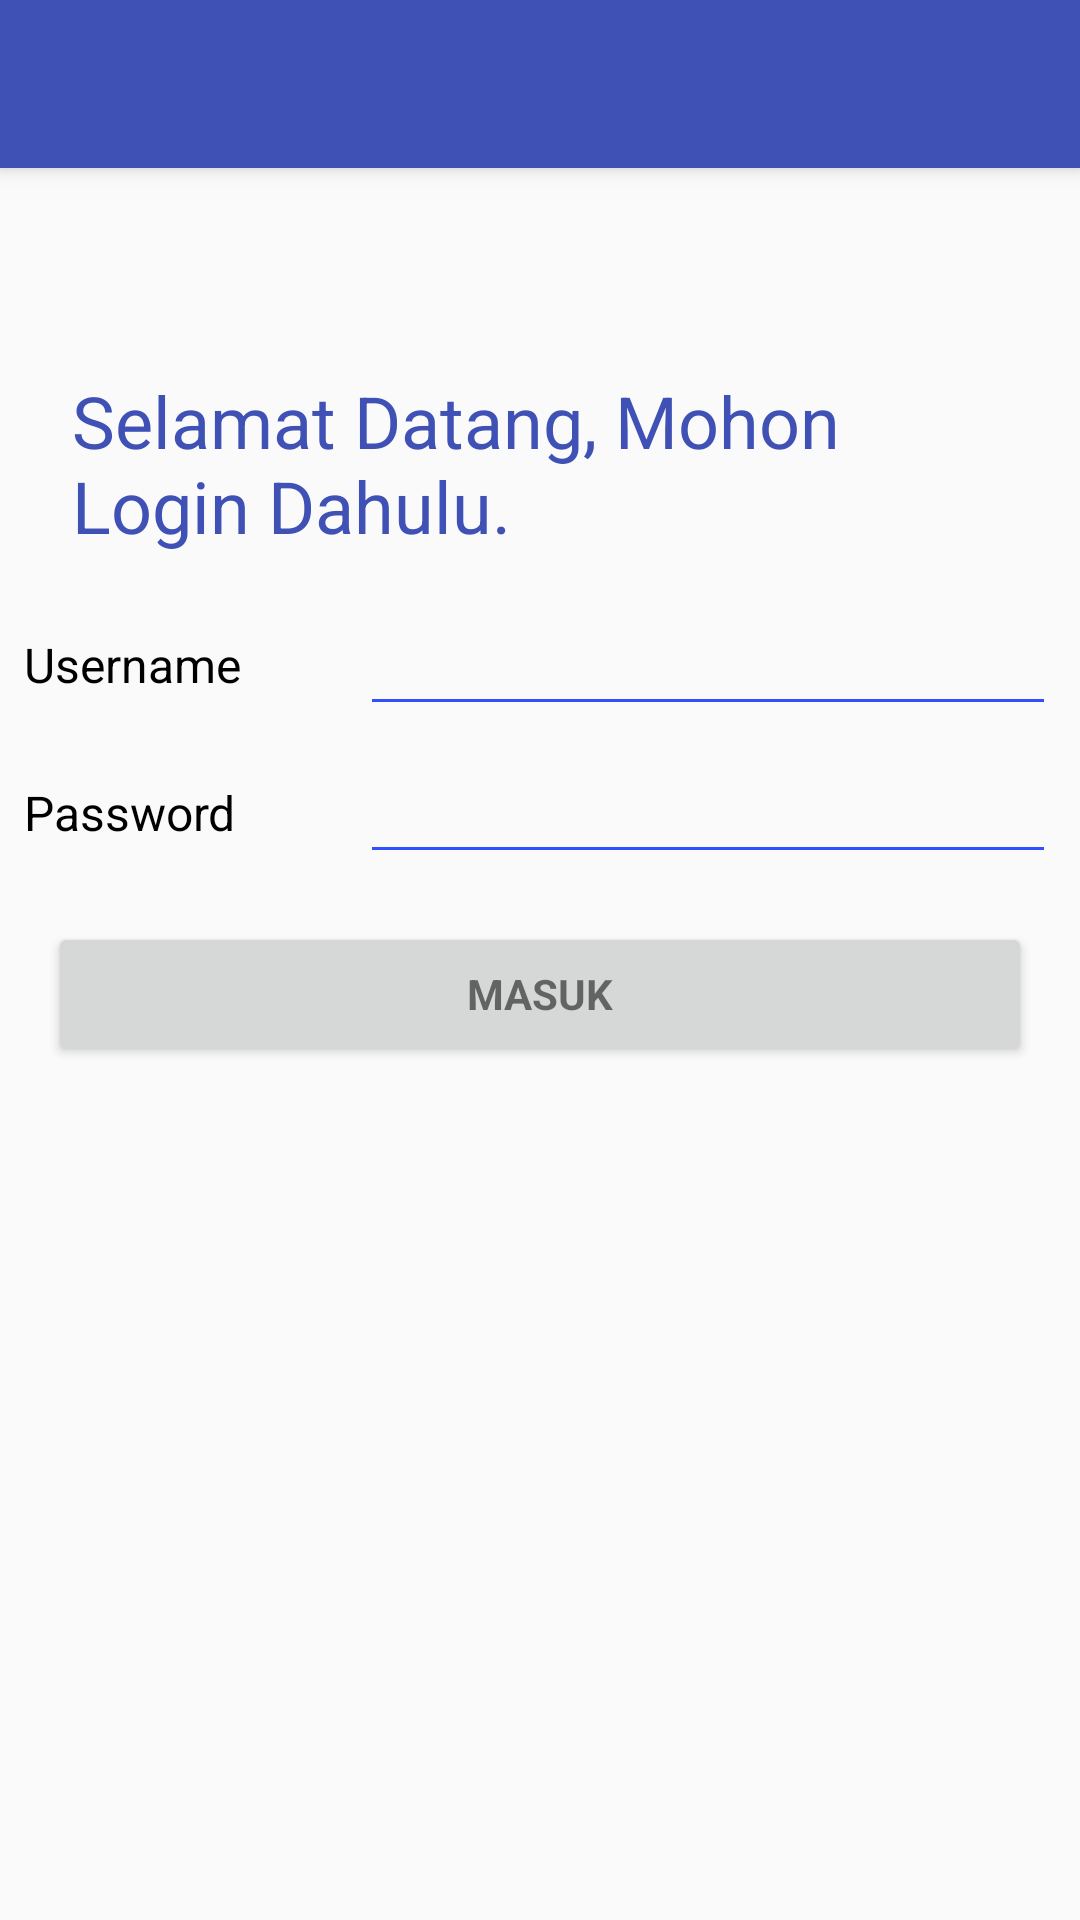

Produce the Android XML layout that renders to this screen, including the resource entries it uses.
<!-- AndroidManifest.xml: activity theme AppTheme.NoActionBar -->
<!-- res/layout/activity_login.xml -->
<?xml version="1.0" encoding="utf-8"?>
<android.support.design.widget.CoordinatorLayout xmlns:android="http://schemas.android.com/apk/res/android"
    xmlns:app="http://schemas.android.com/apk/res-auto"
    xmlns:tools="http://schemas.android.com/tools"
    android:layout_width="match_parent"
    android:layout_height="match_parent"
    tools:context=".LoginActivity">

    <android.support.design.widget.AppBarLayout
        android:layout_width="match_parent"
        android:layout_height="wrap_content"
        android:fitsSystemWindows="true"
        android:theme="@style/AppTheme.AppBarOverlay">

        <android.support.v7.widget.Toolbar
            android:id="@+id/toolbar"
            android:layout_width="match_parent"
            android:layout_height="?attr/actionBarSize"
            android:background="?attr/colorPrimary"
            app:popupTheme="@style/AppTheme.PopupOverlay" />

    </android.support.design.widget.AppBarLayout>

    <android.support.constraint.ConstraintLayout xmlns:android="http://schemas.android.com/apk/res/android"
        xmlns:app="http://schemas.android.com/apk/res-auto"
        xmlns:tools="http://schemas.android.com/tools"
        android:layout_width="match_parent"
        android:layout_height="match_parent"
        android:gravity="center_horizontal"
        app:layout_behavior="@string/appbar_scrolling_view_behavior"
        tools:context=".LoginActivity">

        <EditText
            android:id="@+id/et_username"
            android:layout_width="0dp"
            android:layout_height="wrap_content"
            android:layout_marginEnd="8dp"
            android:layout_marginStart="8dp"
            android:layout_marginTop="16dp"
            android:imeOptions="actionNext"
            android:inputType="textEmailAddress"
            android:maxLines="1"
            android:singleLine="true"
            app:layout_constraintEnd_toEndOf="parent"
            app:layout_constraintHorizontal_bias="0.0"
            app:layout_constraintStart_toStartOf="@+id/guideline"
            app:layout_constraintTop_toBottomOf="@+id/textView4" />


        <EditText
            android:id="@+id/et_password"
            android:layout_width="0dp"
            android:layout_height="wrap_content"
            android:layout_marginEnd="8dp"
            android:layout_marginStart="8dp"
            android:layout_marginTop="8dp"
            android:imeOptions="actionDone"
            android:inputType="textPassword"
            android:maxLines="1"
            android:singleLine="true"
            app:layout_constraintEnd_toEndOf="parent"
            app:layout_constraintStart_toStartOf="@+id/guideline"
            app:layout_constraintTop_toBottomOf="@+id/et_username" />

        <TextView
            android:id="@+id/textView"
            android:layout_width="0dp"
            android:layout_height="wrap_content"
            android:layout_marginEnd="8dp"
            android:layout_marginStart="8dp"
            android:labelFor="@+id/et_username"
            android:text="Username"
            android:textColor="@android:color/black"
            android:textSize="16sp"
            app:layout_constraintBottom_toBottomOf="@+id/et_username"
            app:layout_constraintEnd_toStartOf="@+id/guideline"
            app:layout_constraintStart_toStartOf="parent"
            app:layout_constraintTop_toTopOf="@+id/et_username" />

        <TextView
            android:id="@+id/textView2"
            android:layout_width="0dp"
            android:layout_height="wrap_content"
            android:layout_marginEnd="8dp"
            android:layout_marginStart="8dp"
            android:text="Password"
            android:textColor="@android:color/black"
            android:textSize="16sp"
            app:layout_constraintBottom_toBottomOf="@+id/et_password"
            app:layout_constraintEnd_toStartOf="@+id/guideline"
            app:layout_constraintStart_toStartOf="parent"
            app:layout_constraintTop_toTopOf="@+id/et_password" />

        <android.support.constraint.Guideline
            android:id="@+id/guideline"
            android:layout_width="wrap_content"
            android:layout_height="wrap_content"
            android:orientation="vertical"
            app:layout_constraintGuide_begin="112dp" />

        <Button
            android:id="@+id/btn_login"
            style="?android:textAppearanceSmall"
            android:layout_width="0dp"
            android:layout_height="wrap_content"
            android:layout_marginBottom="16dp"
            android:layout_marginEnd="8dp"
            android:layout_marginStart="8dp"
            android:layout_marginTop="16dp"
            android:text="Masuk"
            android:textStyle="bold"
            app:layout_constraintBottom_toBottomOf="parent"
            app:layout_constraintEnd_toEndOf="@+id/et_password"
            app:layout_constraintHorizontal_bias="1.0"
            app:layout_constraintStart_toStartOf="@+id/textView2"
            app:layout_constraintTop_toBottomOf="@+id/et_password"
            app:layout_constraintVertical_bias="0.0" />

        \>

        <TextView
            android:id="@+id/textView4"
            android:layout_width="0dp"
            android:layout_height="wrap_content"
            android:layout_marginEnd="24dp"
            android:layout_marginStart="24dp"
            android:layout_marginTop="68dp"
            android:text="Selamat Datang, Mohon Login Dahulu."
            android:textColor="@color/colorPrimary"
            android:textSize="24sp"
            app:layout_constraintEnd_toEndOf="parent"
            app:layout_constraintHorizontal_bias="0.0"
            app:layout_constraintStart_toStartOf="parent"
            app:layout_constraintTop_toTopOf="parent" />


    </android.support.constraint.ConstraintLayout>

</android.support.design.widget.CoordinatorLayout>
<!-- resources referenced by this layout -->
<resources>
  <color name="colorPrimary">#3F51B5</color>
  <style name="AppTheme.AppBarOverlay" parent="ThemeOverlay.AppCompat.Dark.ActionBar">
  
      </style>
  <style name="AppTheme.PopupOverlay" parent="ThemeOverlay.AppCompat.Light">
  
      </style>
  <style name="AppTheme.NoActionBar" parent="AppTheme">
          <item name="windowActionBar">false</item>
          <item name="windowNoTitle">true</item>
          <item name="windowActionModeOverlay">true</item>
      </style>
  <style name="AppTheme" parent="Theme.AppCompat.Light.DarkActionBar">
          
          <item name="colorPrimary">@color/colorPrimary</item>
          <item name="colorPrimaryDark">@color/colorPrimaryDark</item>
          <item name="colorAccent">@color/colorAccent</item>
          <item name="colorControlHighlight">@color/colorHighlight</item>
          <item name="colorControlActivated">@color/colorActive</item>
          <item name="colorControlNormal">@color/colorNormal</item>
      </style>
  <color name="colorPrimaryDark">#303F9F</color>
  <color name="colorAccent">#FF4081</color>
  <color name="colorHighlight">#3d5afe</color>
  <color name="colorActive">#1976d2</color>
  <color name="colorNormal">#304ffe</color>
</resources>
